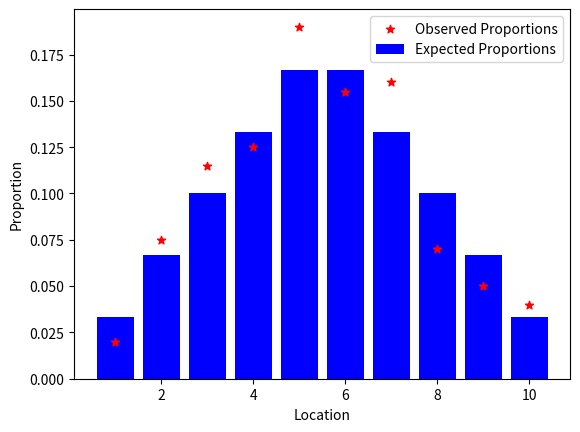

Here is the Python script that generated this plot:
import numpy as np
import matplotlib.pyplot as plt
import scipy.stats as stats

# Given data
observed_frequencies = np.array([4, 15, 23, 25, 38, 31, 32, 14, 10, 8])
total_observations = sum(observed_frequencies)

# Calculate expected proportions
expected_proportions = np.array([(5.5 - abs(i - 5.5)) / 30 for i in range(1, 11)])

# Calculate expected frequencies
expected_frequencies = total_observations * expected_proportions

# Perform chi-square test
chi2, p_value = stats.chisquare(observed_frequencies, expected_frequencies, ddof=1)

# Print results
print(f'Chi-square statistic: {chi2:.4f}')
print(f'p-value: {p_value:.4f}')

# Check significance at alpha = 0.05
alpha = 0.05
if p_value < alpha:
    print("Reject the null hypothesis. The data is not consistent with the expected proportions.")
else:
    print("Fail to reject the null hypothesis. The data is consistent with the expected proportions.")

# Plotting
locations = np.arange(1, 11)
plt.bar(locations, expected_proportions, color='blue', label='Expected Proportions')
plt.scatter(locations, observed_frequencies / total_observations, color='red', marker='*', label='Observed Proportions')
plt.xlabel('Location')
plt.ylabel('Proportion')
plt.legend()
plt.show()
